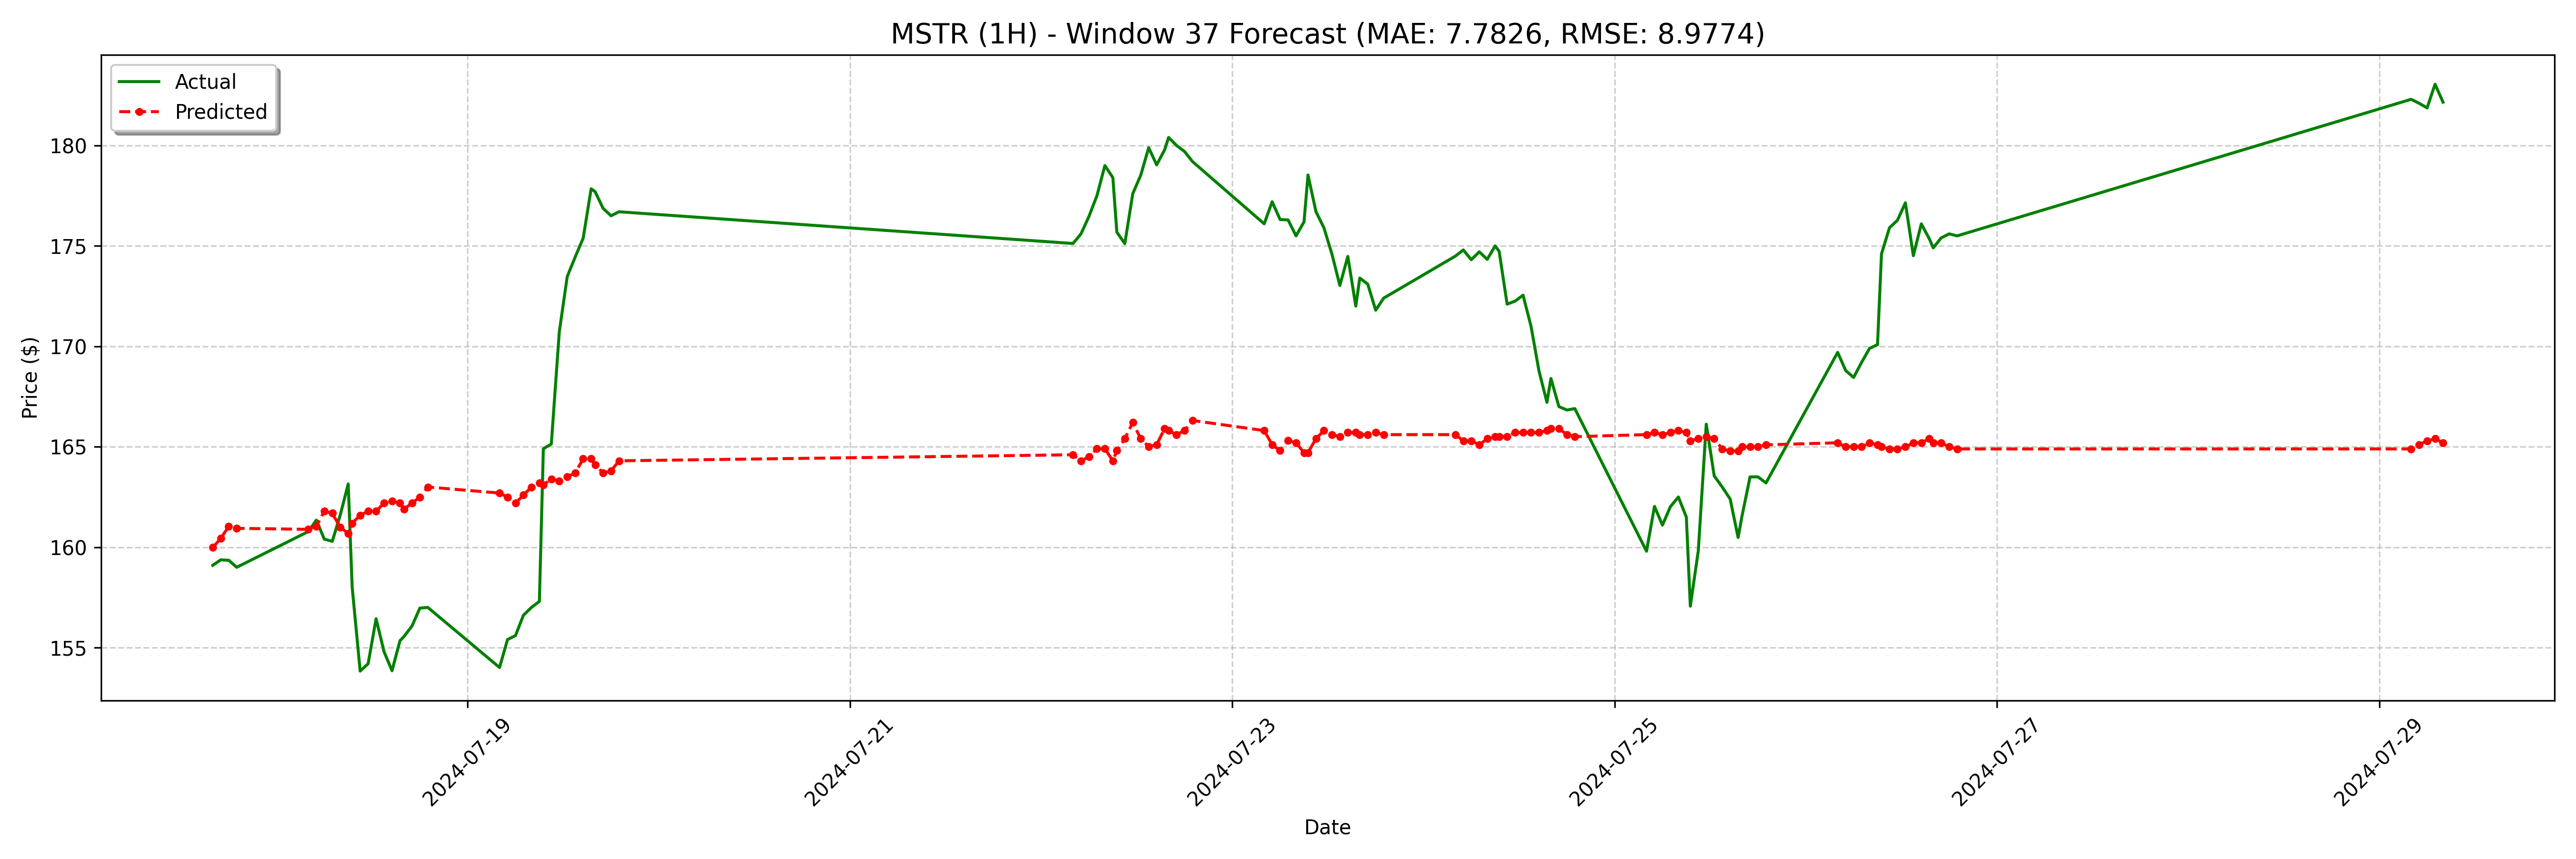

Values plotted in this chart, from the file beside it:
date, actual, forecast
2024-07-17 16:00:00-04:00, 159.1, 160
2024-07-17 17:00:00-04:00, 159.4, 160.4
2024-07-17 18:00:00-04:00, 159.3, 161
2024-07-17 19:00:00-04:00, 159.0, 160.9
2024-07-18 04:00:00-04:00, 160.8, 160.9
2024-07-18 05:00:00-04:00, 161.3, 161
2024-07-18 06:00:00-04:00, 160.4, 161.8
2024-07-18 07:00:00-04:00, 160.3, 161.7
2024-07-18 08:00:00-04:00, 161.6, 161
2024-07-18 09:00:00-04:00, 163.2, 160.7
2024-07-18 09:30:00-04:00, 158.0, 161.2
2024-07-18 10:30:00-04:00, 153.8, 161.6
2024-07-18 11:30:00-04:00, 154.2, 161.8
2024-07-18 12:30:00-04:00, 156.4, 161.8
2024-07-18 13:30:00-04:00, 154.8, 162.2
2024-07-18 14:30:00-04:00, 153.8, 162.3
2024-07-18 15:30:00-04:00, 155.3, 162.2
2024-07-18 16:00:00-04:00, 155.6, 161.9
2024-07-18 17:00:00-04:00, 156.1, 162.2
2024-07-18 18:00:00-04:00, 157, 162.5
2024-07-18 19:00:00-04:00, 157.0, 163
2024-07-19 04:00:00-04:00, 154, 162.7
2024-07-19 05:00:00-04:00, 155.4, 162.5
2024-07-19 06:00:00-04:00, 155.6, 162.2
2024-07-19 07:00:00-04:00, 156.6, 162.6
2024-07-19 08:00:00-04:00, 157.0, 163
2024-07-19 09:00:00-04:00, 157.3, 163.2
2024-07-19 09:30:00-04:00, 164.9, 163.1
2024-07-19 10:30:00-04:00, 165.1, 163.4
2024-07-19 11:30:00-04:00, 170.7, 163.3
2024-07-19 12:30:00-04:00, 173.5, 163.5
2024-07-19 13:30:00-04:00, 174.4, 163.7
2024-07-19 14:30:00-04:00, 175.4, 164.4
2024-07-19 15:30:00-04:00, 177.8, 164.4
2024-07-19 16:00:00-04:00, 177.7, 164.1
2024-07-19 17:00:00-04:00, 176.9, 163.7
2024-07-19 18:00:00-04:00, 176.5, 163.8
2024-07-19 19:00:00-04:00, 176.7, 164.3
2024-07-22 04:00:00-04:00, 175.1, 164.6
2024-07-22 05:00:00-04:00, 175.6, 164.3
2024-07-22 06:00:00-04:00, 176.5, 164.5
2024-07-22 07:00:00-04:00, 177.5, 164.9
2024-07-22 08:00:00-04:00, 179.0, 164.9
2024-07-22 09:00:00-04:00, 178.4, 164.3
2024-07-22 09:30:00-04:00, 175.7, 164.8
2024-07-22 10:30:00-04:00, 175.1, 165.4
2024-07-22 11:30:00-04:00, 177.6, 166.2
2024-07-22 12:30:00-04:00, 178.5, 165.4
2024-07-22 13:30:00-04:00, 179.9, 165
2024-07-22 14:30:00-04:00, 179, 165.1
2024-07-22 15:30:00-04:00, 179.8, 165.9
2024-07-22 16:00:00-04:00, 180.4, 165.8
2024-07-22 17:00:00-04:00, 180.0, 165.6
2024-07-22 18:00:00-04:00, 179.7, 165.8
2024-07-22 19:00:00-04:00, 179.2, 166.3
2024-07-23 04:00:00-04:00, 176.1, 165.8
2024-07-23 05:00:00-04:00, 177.2, 165.1
2024-07-23 06:00:00-04:00, 176.3, 164.8
2024-07-23 07:00:00-04:00, 176.3, 165.3
2024-07-23 08:00:00-04:00, 175.5, 165.2
... 68 more rows
